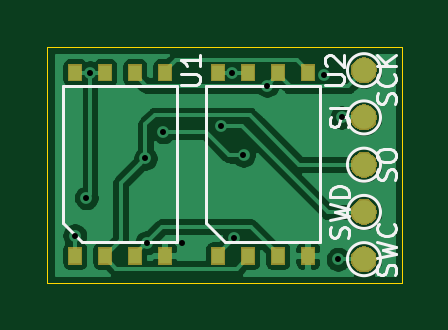
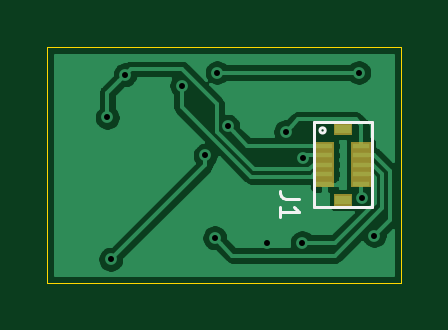
Circuit board: 11 layer files. Board 15.0 x 10.0 mm.
- bottom_copper: NAND Backpack-B_Cu.gbr (25556 bytes)
- bottom_mask: NAND Backpack-B_Mask.gbr (1188 bytes)
- paste: NAND Backpack-B_Paste.gbr (865 bytes)
- bottom_silk: NAND Backpack-B_SilkS.gbr (1122 bytes)
- outline: NAND Backpack-Edge_Cuts.gbr (690 bytes)
- top_copper: NAND Backpack-F_Cu.gbr (38967 bytes)
- top_mask: NAND Backpack-F_Mask.gbr (8493 bytes)
- paste: NAND Backpack-F_Paste.gbr (932 bytes)
- top_silk: NAND Backpack-F_SilkS.gbr (6839 bytes)
- drill: NAND Backpack-NPTH.drl (298 bytes)
- drill: NAND Backpack-PTH.drl (545 bytes)

=== bottom_copper: NAND Backpack-B_Cu.gbr (25556 bytes, source omitted) ===
=== bottom_mask: NAND Backpack-B_Mask.gbr ===
G04 #@! TF.GenerationSoftware,KiCad,Pcbnew,(5.1.2-1)-1*
G04 #@! TF.CreationDate,2020-02-27T10:54:54-05:00*
G04 #@! TF.ProjectId,NAND Backpack,4e414e44-2042-4616-936b-7061636b2e6b,rev?*
G04 #@! TF.SameCoordinates,Original*
G04 #@! TF.FileFunction,Soldermask,Bot*
G04 #@! TF.FilePolarity,Negative*
%FSLAX46Y46*%
G04 Gerber Fmt 4.6, Leading zero omitted, Abs format (unit mm)*
G04 Created by KiCad (PCBNEW (5.1.2-1)-1) date 2020-02-27 10:54:54*
%MOMM*%
%LPD*%
G04 APERTURE LIST*
%ADD10C,0.100000*%
G04 APERTURE END LIST*
D10*
G36*
X140851000Y-59741000D02*
G01*
X140069000Y-59741000D01*
X140069000Y-59259000D01*
X140851000Y-59259000D01*
X140851000Y-59741000D01*
X140851000Y-59741000D01*
G37*
G36*
X141676000Y-58966000D02*
G01*
X140844000Y-58966000D01*
X140844000Y-57034000D01*
X141676000Y-57034000D01*
X141676000Y-58966000D01*
X141676000Y-58966000D01*
G37*
G36*
X140116000Y-58966000D02*
G01*
X139284000Y-58966000D01*
X139284000Y-57034000D01*
X140116000Y-57034000D01*
X140116000Y-58966000D01*
X140116000Y-58966000D01*
G37*
G36*
X140851000Y-56741000D02*
G01*
X140069000Y-56741000D01*
X140069000Y-56259000D01*
X140851000Y-56259000D01*
X140851000Y-56741000D01*
X140851000Y-56741000D01*
G37*
M02*

=== paste: NAND Backpack-B_Paste.gbr ===
G04 #@! TF.GenerationSoftware,KiCad,Pcbnew,(5.1.2-1)-1*
G04 #@! TF.CreationDate,2020-02-27T10:54:54-05:00*
G04 #@! TF.ProjectId,NAND Backpack,4e414e44-2042-4616-936b-7061636b2e6b,rev?*
G04 #@! TF.SameCoordinates,Original*
G04 #@! TF.FileFunction,Paste,Bot*
G04 #@! TF.FilePolarity,Positive*
%FSLAX46Y46*%
G04 Gerber Fmt 4.6, Leading zero omitted, Abs format (unit mm)*
G04 Created by KiCad (PCBNEW (5.1.2-1)-1) date 2020-02-27 10:54:54*
%MOMM*%
%LPD*%
G04 APERTURE LIST*
%ADD10R,0.680000X0.380000*%
%ADD11R,0.730000X0.230000*%
G04 APERTURE END LIST*
D10*
X140460000Y-56500000D03*
X140460000Y-59500000D03*
D11*
X139700000Y-57200000D03*
X139700000Y-57600000D03*
X139700000Y-58000000D03*
X139700000Y-58400000D03*
X139700000Y-58800000D03*
X141260000Y-58800000D03*
X141260000Y-58400000D03*
X141260000Y-58000000D03*
X141260000Y-57600000D03*
X141260000Y-57200000D03*
M02*

=== bottom_silk: NAND Backpack-B_SilkS.gbr ===
G04 #@! TF.GenerationSoftware,KiCad,Pcbnew,(5.1.2-1)-1*
G04 #@! TF.CreationDate,2020-02-27T10:54:54-05:00*
G04 #@! TF.ProjectId,NAND Backpack,4e414e44-2042-4616-936b-7061636b2e6b,rev?*
G04 #@! TF.SameCoordinates,Original*
G04 #@! TF.FileFunction,Legend,Bot*
G04 #@! TF.FilePolarity,Positive*
%FSLAX46Y46*%
G04 Gerber Fmt 4.6, Leading zero omitted, Abs format (unit mm)*
G04 Created by KiCad (PCBNEW (5.1.2-1)-1) date 2020-02-27 10:54:54*
%MOMM*%
%LPD*%
G04 APERTURE LIST*
%ADD10C,0.120000*%
G04 APERTURE END LIST*
D10*
X141446803Y-56550000D02*
G75*
G03X141446803Y-56550000I-111803J0D01*
G01*
X139260000Y-59800000D02*
X139260000Y-56200000D01*
X141685000Y-59800000D02*
X139260000Y-59800000D01*
X141685000Y-56200000D02*
X141685000Y-59800000D01*
X139260000Y-56200000D02*
X141685000Y-56200000D01*
X142321904Y-59433333D02*
X142893333Y-59433333D01*
X143007619Y-59395238D01*
X143083809Y-59319047D01*
X143121904Y-59204761D01*
X143121904Y-59128571D01*
X143121904Y-60233333D02*
X143121904Y-59776190D01*
X143121904Y-60004761D02*
X142321904Y-60004761D01*
X142436190Y-59928571D01*
X142512380Y-59852380D01*
X142550476Y-59776190D01*
M02*

=== outline: NAND Backpack-Edge_Cuts.gbr ===
G04 #@! TF.GenerationSoftware,KiCad,Pcbnew,(5.1.2-1)-1*
G04 #@! TF.CreationDate,2020-02-27T10:54:54-05:00*
G04 #@! TF.ProjectId,NAND Backpack,4e414e44-2042-4616-936b-7061636b2e6b,rev?*
G04 #@! TF.SameCoordinates,Original*
G04 #@! TF.FileFunction,Profile,NP*
%FSLAX46Y46*%
G04 Gerber Fmt 4.6, Leading zero omitted, Abs format (unit mm)*
G04 Created by KiCad (PCBNEW (5.1.2-1)-1) date 2020-02-27 10:54:54*
%MOMM*%
%LPD*%
G04 APERTURE LIST*
%ADD10C,0.050000*%
G04 APERTURE END LIST*
D10*
X153000000Y-53000000D02*
X138000000Y-53000000D01*
X153000000Y-63000000D02*
X153000000Y-53000000D01*
X138000000Y-63000000D02*
X153000000Y-63000000D01*
X138000000Y-53000000D02*
X138000000Y-63000000D01*
M02*

=== top_copper: NAND Backpack-F_Cu.gbr (38967 bytes, source omitted) ===
=== top_mask: NAND Backpack-F_Mask.gbr (8493 bytes, source omitted) ===
=== paste: NAND Backpack-F_Paste.gbr ===
G04 #@! TF.GenerationSoftware,KiCad,Pcbnew,(5.1.2-1)-1*
G04 #@! TF.CreationDate,2020-02-27T10:54:54-05:00*
G04 #@! TF.ProjectId,NAND Backpack,4e414e44-2042-4616-936b-7061636b2e6b,rev?*
G04 #@! TF.SameCoordinates,Original*
G04 #@! TF.FileFunction,Paste,Top*
G04 #@! TF.FilePolarity,Positive*
%FSLAX46Y46*%
G04 Gerber Fmt 4.6, Leading zero omitted, Abs format (unit mm)*
G04 Created by KiCad (PCBNEW (5.1.2-1)-1) date 2020-02-27 10:54:54*
%MOMM*%
%LPD*%
G04 APERTURE LIST*
%ADD10R,0.500000X0.650000*%
G04 APERTURE END LIST*
D10*
X142970000Y-61850000D03*
X142970000Y-54100000D03*
X141700000Y-61850000D03*
X141700000Y-54100000D03*
X140430000Y-61850000D03*
X140430000Y-54100000D03*
X139160000Y-61850000D03*
X139160000Y-54100000D03*
X149020000Y-61850000D03*
X149020000Y-54100000D03*
X147750000Y-61850000D03*
X147750000Y-54100000D03*
X146480000Y-61850000D03*
X146480000Y-54100000D03*
X145210000Y-61850000D03*
X145210000Y-54100000D03*
M02*

=== top_silk: NAND Backpack-F_SilkS.gbr ===
G04 #@! TF.GenerationSoftware,KiCad,Pcbnew,(5.1.2-1)-1*
G04 #@! TF.CreationDate,2020-02-27T10:54:54-05:00*
G04 #@! TF.ProjectId,NAND Backpack,4e414e44-2042-4616-936b-7061636b2e6b,rev?*
G04 #@! TF.SameCoordinates,Original*
G04 #@! TF.FileFunction,Legend,Top*
G04 #@! TF.FilePolarity,Positive*
%FSLAX46Y46*%
G04 Gerber Fmt 4.6, Leading zero omitted, Abs format (unit mm)*
G04 Created by KiCad (PCBNEW (5.1.2-1)-1) date 2020-02-27 10:54:54*
%MOMM*%
%LPD*%
G04 APERTURE LIST*
%ADD10C,0.120000*%
G04 APERTURE END LIST*
D10*
X143470000Y-61275000D02*
X139460000Y-61275000D01*
X143470000Y-54675000D02*
X143470000Y-61275000D01*
X138660000Y-54675000D02*
X143470000Y-54675000D01*
X138660000Y-60475000D02*
X138660000Y-54675000D01*
X139460000Y-61275000D02*
X138660000Y-60475000D01*
X152100000Y-56000000D02*
G75*
G03X152100000Y-56000000I-700000J0D01*
G01*
X152100000Y-54000000D02*
G75*
G03X152100000Y-54000000I-700000J0D01*
G01*
X152100000Y-58000000D02*
G75*
G03X152100000Y-58000000I-700000J0D01*
G01*
X152100000Y-62000000D02*
G75*
G03X152100000Y-62000000I-700000J0D01*
G01*
X152100000Y-60000000D02*
G75*
G03X152100000Y-60000000I-700000J0D01*
G01*
X149520000Y-61275000D02*
X145510000Y-61275000D01*
X149520000Y-54675000D02*
X149520000Y-61275000D01*
X144710000Y-54675000D02*
X149520000Y-54675000D01*
X144710000Y-60475000D02*
X144710000Y-54675000D01*
X145510000Y-61275000D02*
X144710000Y-60475000D01*
X143661904Y-54609523D02*
X144309523Y-54609523D01*
X144385714Y-54571428D01*
X144423809Y-54533333D01*
X144461904Y-54457142D01*
X144461904Y-54304761D01*
X144423809Y-54228571D01*
X144385714Y-54190476D01*
X144309523Y-54152380D01*
X143661904Y-54152380D01*
X144461904Y-53352380D02*
X144461904Y-53809523D01*
X144461904Y-53580952D02*
X143661904Y-53580952D01*
X143776190Y-53657142D01*
X143852380Y-53733333D01*
X143890476Y-53809523D01*
X150723809Y-56419047D02*
X150761904Y-56304761D01*
X150761904Y-56114285D01*
X150723809Y-56038095D01*
X150685714Y-56000000D01*
X150609523Y-55961904D01*
X150533333Y-55961904D01*
X150457142Y-56000000D01*
X150419047Y-56038095D01*
X150380952Y-56114285D01*
X150342857Y-56266666D01*
X150304761Y-56342857D01*
X150266666Y-56380952D01*
X150190476Y-56419047D01*
X150114285Y-56419047D01*
X150038095Y-56380952D01*
X150000000Y-56342857D01*
X149961904Y-56266666D01*
X149961904Y-56076190D01*
X150000000Y-55961904D01*
X150761904Y-55619047D02*
X149961904Y-55619047D01*
X152723809Y-55428571D02*
X152761904Y-55314285D01*
X152761904Y-55123809D01*
X152723809Y-55047619D01*
X152685714Y-55009523D01*
X152609523Y-54971428D01*
X152533333Y-54971428D01*
X152457142Y-55009523D01*
X152419047Y-55047619D01*
X152380952Y-55123809D01*
X152342857Y-55276190D01*
X152304761Y-55352380D01*
X152266666Y-55390476D01*
X152190476Y-55428571D01*
X152114285Y-55428571D01*
X152038095Y-55390476D01*
X152000000Y-55352380D01*
X151961904Y-55276190D01*
X151961904Y-55085714D01*
X152000000Y-54971428D01*
X152685714Y-54171428D02*
X152723809Y-54209523D01*
X152761904Y-54323809D01*
X152761904Y-54400000D01*
X152723809Y-54514285D01*
X152647619Y-54590476D01*
X152571428Y-54628571D01*
X152419047Y-54666666D01*
X152304761Y-54666666D01*
X152152380Y-54628571D01*
X152076190Y-54590476D01*
X152000000Y-54514285D01*
X151961904Y-54400000D01*
X151961904Y-54323809D01*
X152000000Y-54209523D01*
X152038095Y-54171428D01*
X152761904Y-53828571D02*
X151961904Y-53828571D01*
X152761904Y-53371428D02*
X152304761Y-53714285D01*
X151961904Y-53371428D02*
X152419047Y-53828571D01*
X152723809Y-58647619D02*
X152761904Y-58533333D01*
X152761904Y-58342857D01*
X152723809Y-58266666D01*
X152685714Y-58228571D01*
X152609523Y-58190476D01*
X152533333Y-58190476D01*
X152457142Y-58228571D01*
X152419047Y-58266666D01*
X152380952Y-58342857D01*
X152342857Y-58495238D01*
X152304761Y-58571428D01*
X152266666Y-58609523D01*
X152190476Y-58647619D01*
X152114285Y-58647619D01*
X152038095Y-58609523D01*
X152000000Y-58571428D01*
X151961904Y-58495238D01*
X151961904Y-58304761D01*
X152000000Y-58190476D01*
X151961904Y-57695238D02*
X151961904Y-57542857D01*
X152000000Y-57466666D01*
X152076190Y-57390476D01*
X152228571Y-57352380D01*
X152495238Y-57352380D01*
X152647619Y-57390476D01*
X152723809Y-57466666D01*
X152761904Y-57542857D01*
X152761904Y-57695238D01*
X152723809Y-57771428D01*
X152647619Y-57847619D01*
X152495238Y-57885714D01*
X152228571Y-57885714D01*
X152076190Y-57847619D01*
X152000000Y-57771428D01*
X151961904Y-57695238D01*
X152723809Y-62685714D02*
X152761904Y-62571428D01*
X152761904Y-62380952D01*
X152723809Y-62304761D01*
X152685714Y-62266666D01*
X152609523Y-62228571D01*
X152533333Y-62228571D01*
X152457142Y-62266666D01*
X152419047Y-62304761D01*
X152380952Y-62380952D01*
X152342857Y-62533333D01*
X152304761Y-62609523D01*
X152266666Y-62647619D01*
X152190476Y-62685714D01*
X152114285Y-62685714D01*
X152038095Y-62647619D01*
X152000000Y-62609523D01*
X151961904Y-62533333D01*
X151961904Y-62342857D01*
X152000000Y-62228571D01*
X151961904Y-61961904D02*
X152761904Y-61771428D01*
X152190476Y-61619047D01*
X152761904Y-61466666D01*
X151961904Y-61276190D01*
X152685714Y-60514285D02*
X152723809Y-60552380D01*
X152761904Y-60666666D01*
X152761904Y-60742857D01*
X152723809Y-60857142D01*
X152647619Y-60933333D01*
X152571428Y-60971428D01*
X152419047Y-61009523D01*
X152304761Y-61009523D01*
X152152380Y-60971428D01*
X152076190Y-60933333D01*
X152000000Y-60857142D01*
X151961904Y-60742857D01*
X151961904Y-60666666D01*
X152000000Y-60552380D01*
X152038095Y-60514285D01*
X150723809Y-61085714D02*
X150761904Y-60971428D01*
X150761904Y-60780952D01*
X150723809Y-60704761D01*
X150685714Y-60666666D01*
X150609523Y-60628571D01*
X150533333Y-60628571D01*
X150457142Y-60666666D01*
X150419047Y-60704761D01*
X150380952Y-60780952D01*
X150342857Y-60933333D01*
X150304761Y-61009523D01*
X150266666Y-61047619D01*
X150190476Y-61085714D01*
X150114285Y-61085714D01*
X150038095Y-61047619D01*
X150000000Y-61009523D01*
X149961904Y-60933333D01*
X149961904Y-60742857D01*
X150000000Y-60628571D01*
X149961904Y-60361904D02*
X150761904Y-60171428D01*
X150190476Y-60019047D01*
X150761904Y-59866666D01*
X149961904Y-59676190D01*
X150761904Y-59371428D02*
X149961904Y-59371428D01*
X149961904Y-59180952D01*
X150000000Y-59066666D01*
X150076190Y-58990476D01*
X150152380Y-58952380D01*
X150304761Y-58914285D01*
X150419047Y-58914285D01*
X150571428Y-58952380D01*
X150647619Y-58990476D01*
X150723809Y-59066666D01*
X150761904Y-59180952D01*
X150761904Y-59371428D01*
X149761904Y-54609523D02*
X150409523Y-54609523D01*
X150485714Y-54571428D01*
X150523809Y-54533333D01*
X150561904Y-54457142D01*
X150561904Y-54304761D01*
X150523809Y-54228571D01*
X150485714Y-54190476D01*
X150409523Y-54152380D01*
X149761904Y-54152380D01*
X149838095Y-53809523D02*
X149800000Y-53771428D01*
X149761904Y-53695238D01*
X149761904Y-53504761D01*
X149800000Y-53428571D01*
X149838095Y-53390476D01*
X149914285Y-53352380D01*
X149990476Y-53352380D01*
X150104761Y-53390476D01*
X150561904Y-53847619D01*
X150561904Y-53352380D01*
M02*

=== drill: NAND Backpack-NPTH.drl ===
M48
; DRILL file {KiCad (5.1.2-1)-1} date Thursday, February 27, 2020 at 10:54:48 AM
; FORMAT={-:-/ absolute / inch / decimal}
; #@! TF.CreationDate,2020-02-27T10:54:48-05:00
; #@! TF.GenerationSoftware,Kicad,Pcbnew,(5.1.2-1)-1
; #@! TF.FileFunction,NonPlated,1,2,NPTH
FMAT,2
INCH
%
G90
G05
T0
M30

=== drill: NAND Backpack-PTH.drl ===
M48
; DRILL file {KiCad (5.1.2-1)-1} date Thursday, February 27, 2020 at 10:54:48 AM
; FORMAT={-:-/ absolute / inch / decimal}
; #@! TF.CreationDate,2020-02-27T10:54:48-05:00
; #@! TF.GenerationSoftware,Kicad,Pcbnew,(5.1.2-1)-1
; #@! TF.FileFunction,Plated,1,2,PTH
FMAT,2
INCH
T1C0.0100
%
G90
G05
T1
X5.4783Y-2.4016
X5.498Y-2.3386
X5.5039Y-2.1299
X5.5965Y-2.2727
X5.5984Y-2.4134
X5.626Y-2.2283
X5.6575Y-2.4134
X5.7222Y-2.2195
X5.7402Y-2.1299
X5.7441Y-2.4055
X5.7598Y-2.2677
X5.7992Y-2.1516
X5.8937Y-2.1339
X5.9173Y-2.4409
X5.9232Y-2.2047
T0
M30

